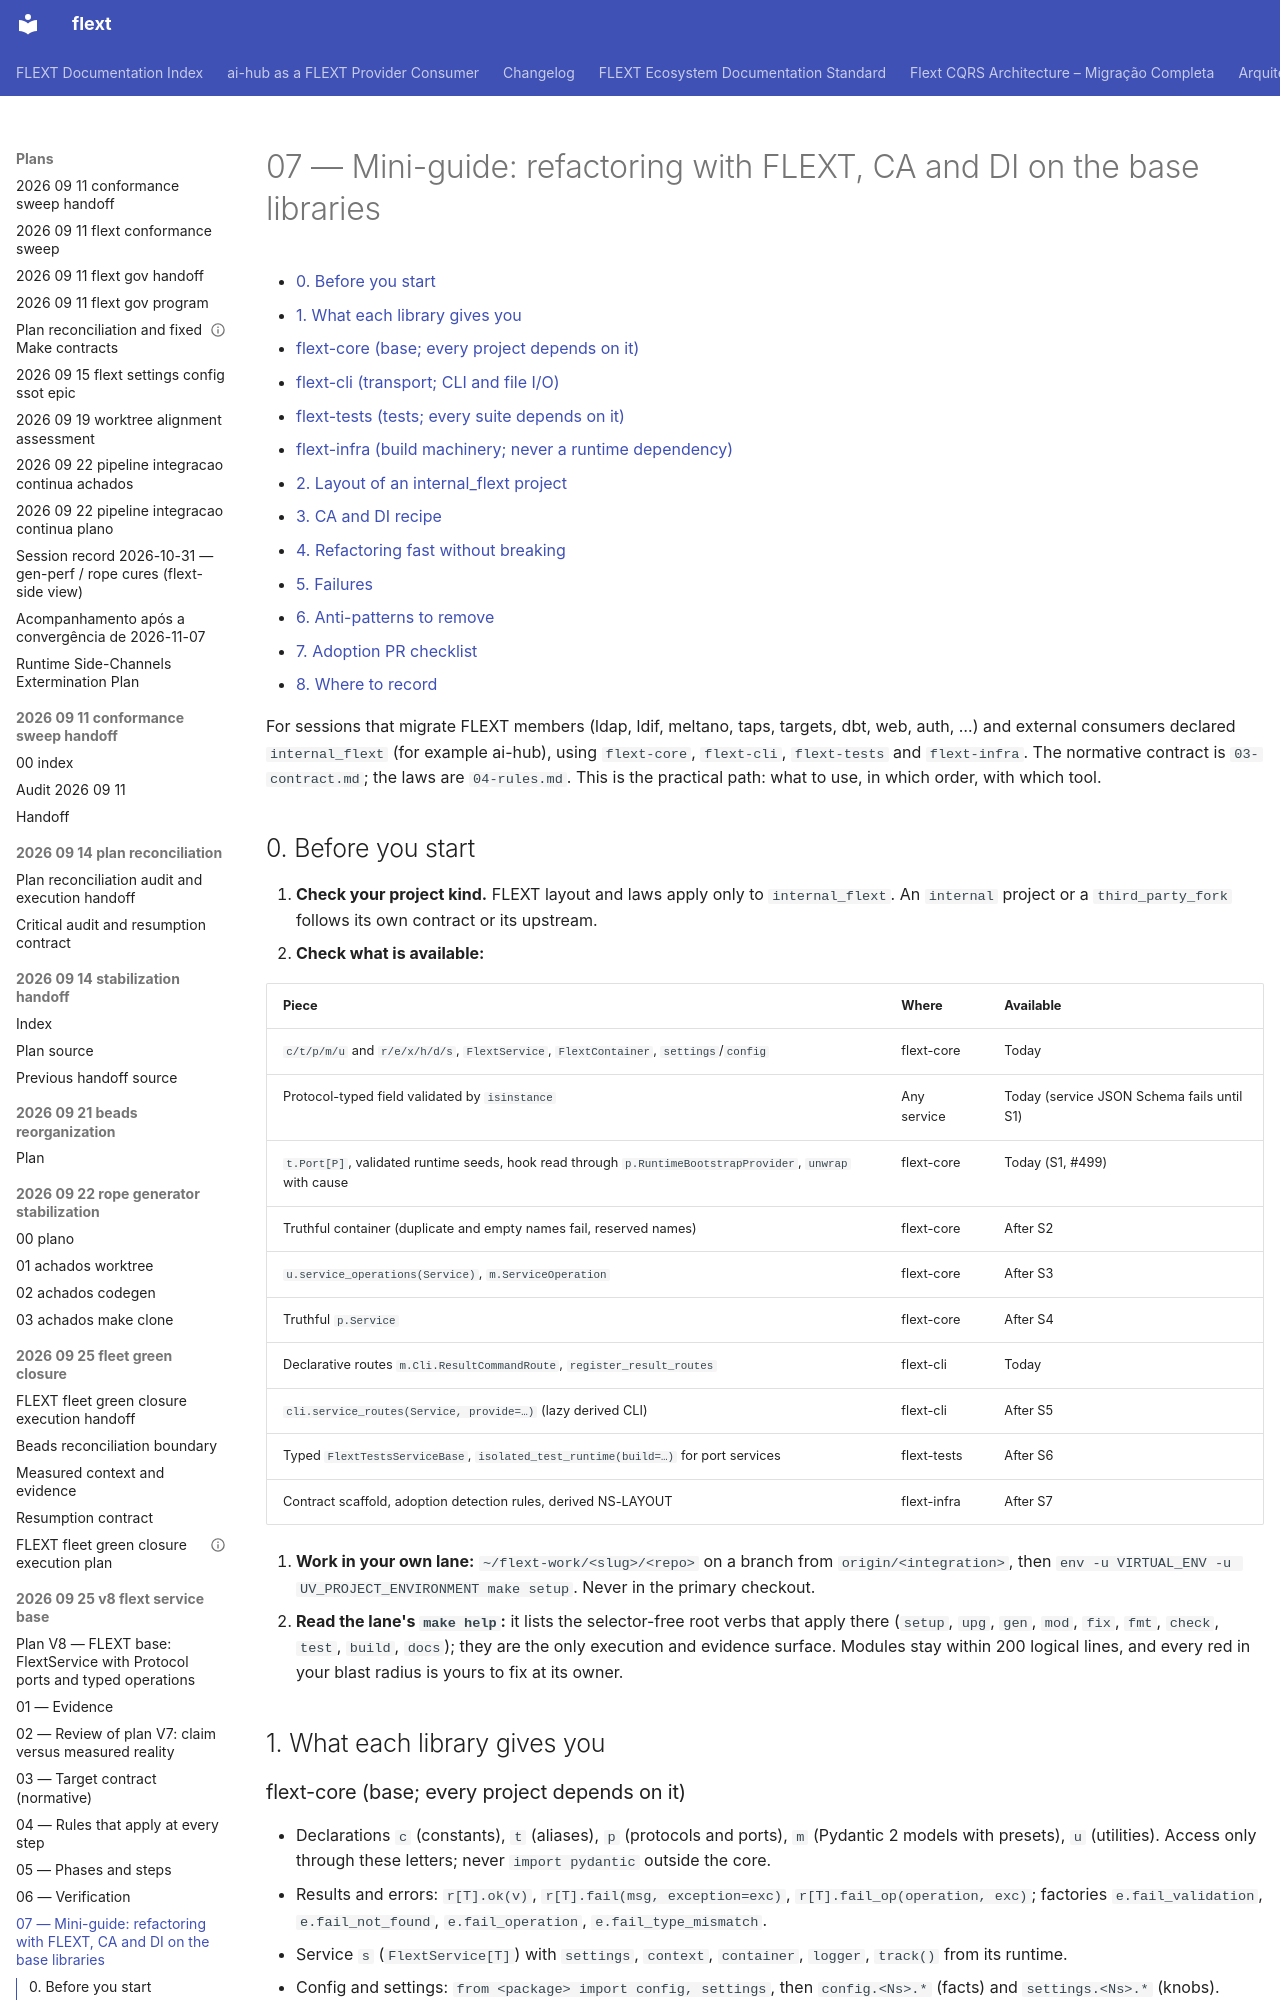

repository: flext-sh/flext · page: plans/2026-09-25-v8-flext-service-base/07-sessions-guide/index.html · generator: mkdocs

# 07 — Mini-guide: refactoring with FLEXT, CA and DI on the base libraries

<!-- TOC START -->

- [0. Before you start](#0-before-you-start)
- [1. What each library gives you](#1-what-each-library-gives-you)
  - [flext-core (base; every project depends on it)](#flext-core-base-every-project-depends-on-it)
  - [flext-cli (transport; CLI and file I/O)](#flext-cli-transport-cli-and-file-io)
  - [flext-tests (tests; every suite depends on it)](#flext-tests-tests-every-suite-depends-on-it)
  - [flext-infra (build machinery; never a runtime dependency)](#flext-infra-build-machinery-never-a-runtime-dependency)
- [2. Layout of an internal\_flext project](#2-layout-of-an-internal_flext-project)
- [3. CA and DI recipe](#3-ca-and-di-recipe)
- [4. Refactoring fast without breaking](#4-refactoring-fast-without-breaking)
- [5. Failures](#5-failures)
- [6. Anti-patterns to remove](#6-anti-patterns-to-remove)
- [7. Adoption PR checklist](#7-adoption-pr-checklist)
- [8. Where to record](#8-where-to-record)

<!-- TOC END -->

For sessions that migrate FLEXT members (ldap, ldif, meltano, taps, targets, dbt, web,
auth, …) and external consumers declared `internal_flext` (for example ai-hub), using `flext-core`, `flext-cli`, `flext-tests` and `flext-infra`. The
normative contract is `03-contract.md`; the laws are `04-rules.md`. This is the
practical path: what to use, in which order, with which tool.

## 0. Before you start

1. **Check your project kind.** FLEXT layout and laws apply only to `internal_flext`. An
   `internal` project or a `third_party_fork` follows its own contract or its upstream.
2. **Check what is available:**

   | Piece                                                                                                     | Where       | Available                                  |
   | --------------------------------------------------------------------------------------------------------- | ----------- | ------------------------------------------ |
   | `c/t/p/m/u` and `r/e/x/h/d/s`, `FlextService`, `FlextContainer`, `settings`/`config`                      | flext-core  | Today                                      |
   | Protocol-typed field validated by `isinstance`                                                            | Any service | Today (service JSON Schema fails until S1) |
   | `t.Port[P]`, validated runtime seeds, hook read through `p.RuntimeBootstrapProvider`, `unwrap` with cause | flext-core  | Today (S1, #499)                           |
   | Truthful container (duplicate and empty names fail, reserved names)                                       | flext-core  | After S2                                   |
   | `u.service_operations(Service)`, `m.ServiceOperation`                                                     | flext-core  | After S3                                   |
   | Truthful `p.Service`                                                                                      | flext-core  | After S4                                   |
   | Declarative routes `m.Cli.ResultCommandRoute`, `register_result_routes`                                   | flext-cli   | Today                                      |
   | `cli.service_routes(Service, provide=…)` (lazy derived CLI)                                               | flext-cli   | After S5                                   |
   | Typed `FlextTestsServiceBase`, `isolated_test_runtime(build=…)` for port services                         | flext-tests | After S6                                   |
   | Contract scaffold, adoption detection rules, derived NS-LAYOUT                                            | flext-infra | After S7                                   |

3. **Work in your own lane:** `~/flext-work/<slug>/<repo>` on a branch from
   `origin/<integration>`, then
   `env -u VIRTUAL_ENV -u UV_PROJECT_ENVIRONMENT make setup`. Never in the primary
   checkout.
4. **Read the lane's `make help`:** it lists the selector-free root verbs that apply
   there (`setup`, `upg`, `gen`, `mod`, `fix`, `fmt`, `check`, `test`, `build`, `docs`);
   they are the only execution and evidence surface. Modules stay within 200 logical
   lines, and every red in your blast radius is yours to fix at its owner.

## 1. What each library gives you

### flext-core (base; every project depends on it)

- Declarations `c` (constants), `t` (aliases), `p` (protocols and ports), `m` (Pydantic
  2 models with presets), `u` (utilities). Access only through these letters; never
  `import pydantic` outside the core.
- Results and errors: `r[T].ok(v)`, `r[T].fail(msg, exception=exc)`,
  `r[T].fail_op(operation, exc)`; factories `e.fail_validation`, `e.fail_not_found`,
  `e.fail_operation`, `e.fail_type_mismatch`.
- Service `s` (`FlextService[T]`) with `settings`, `context`, `container`, `logger`,
  `track()` from its runtime.
- Config and settings: `from <package> import config, settings`, then `config.<Ns>.*`
  (facts) and `settings.<Ns>.*` (knobs).
- `FlextContainer`: used only at the root (`api.py`).
